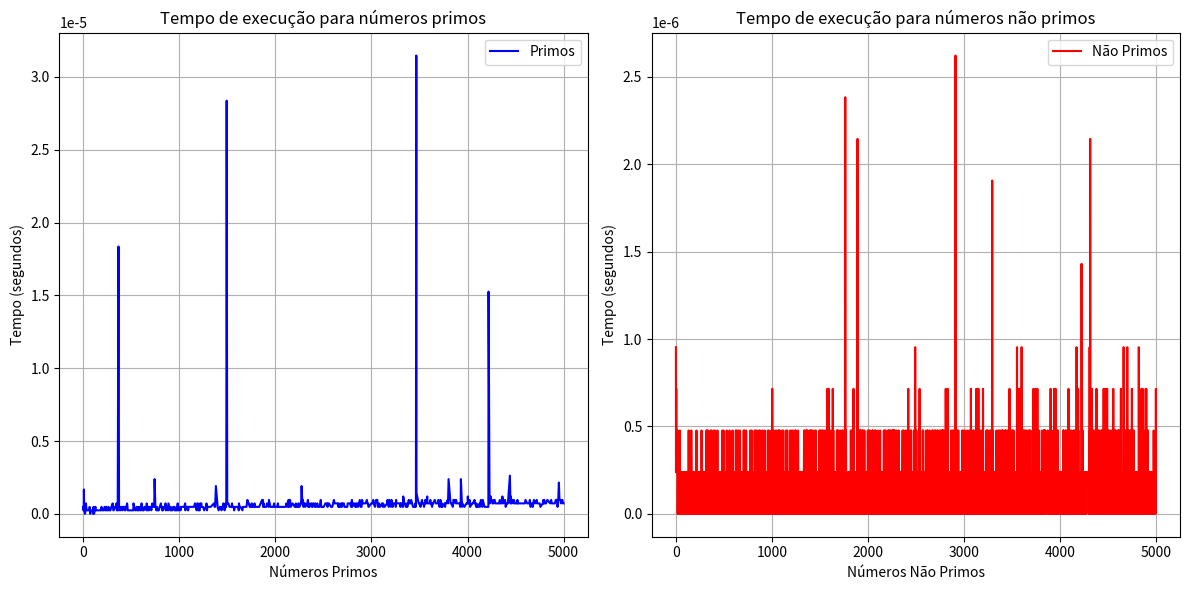

Reproduce this figure in Python.
import time
import matplotlib.pyplot as plt

def is_prime(n):
    if n <= 1:
        return False
    if n <= 3:
        return True
    if n % 2 == 0 or n % 3 == 0:
        return False
    i = 5
    while i * i <= n:
        if n % i == 0 or n % (i + 2) == 0:
            return False
        i += 6
    return True

def main():
    prime_times = []
    non_prime_times = []
    prime_numbers = []
    non_prime_numbers = []
    numbers = range(5000)  # Reduzido para evitar longos tempos de execução
    
    for i in numbers:
        initial = time.time()
        result = is_prime(i)
        execution_time = time.time() - initial
        
        if result:
            prime_numbers.append(i)
            prime_times.append(execution_time)
        else:
            non_prime_numbers.append(i)
            non_prime_times.append(execution_time)
    
    # Plotar gráficos
    plt.figure(figsize=(12, 6))

    # Gráfico para números primos
    plt.subplot(1, 2, 1)
    plt.plot(prime_numbers, prime_times, label="Primos", color="blue")
    plt.xlabel("Números Primos")
    plt.ylabel("Tempo (segundos)")
    plt.title("Tempo de execução para números primos")
    plt.legend()
    plt.grid()

    # Gráfico para números não primos
    plt.subplot(1, 2, 2)
    plt.plot(non_prime_numbers, non_prime_times, label="Não Primos", color="red")
    plt.xlabel("Números Não Primos")
    plt.ylabel("Tempo (segundos)")
    plt.title("Tempo de execução para números não primos")
    plt.legend()
    plt.grid()

    plt.tight_layout()
    plt.show()

if __name__ == "__main__":
    main()